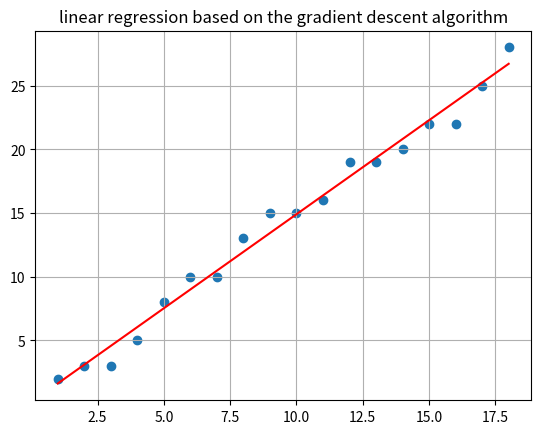

This figure's Python source:
#this code often is uesd to measure the multi-variartion regression gradient descent

import numpy as np 
import matplotlib.pyplot as plt 

# y = np.array([2,3,3,5,8,10,10,13,15,15,16,19,19,20,22,22,25,28])
# x = np.arange(1,len(y)+1)
# plt.figure()
# plt.scatter(x,y)
# plt.grid(True)
# plt.show()

# sample length
m = 18

# generate matrix X
X0 = np.ones((m, 1))
X1 = np.arange(1, m+1).reshape(m, 1)
X = np.hstack((X0, X1))

# matrix y
y = np.array([2,3,3,5,8,10,10,13,15,15,16,19,19,20,22,22,25,28]).reshape(m,1)

# alpha
alpha = 0.01

def cost_function(theta, X, y):
    diff = np.dot(X, theta) - y
    return (1./2*m) * np.dot(np.transpose(diff), diff)

def gradient_function(theta, X, y):
    diff = np.dot(X, theta) - y
    return (1./m) * np.dot(np.transpose(X), diff)

def gradient_descent(X, y, alpha):
    theta = np.array([1, 1]).reshape(2, 1)
    gradient = gradient_function(theta, X, y)
    while not np.all(np.absolute(gradient) <= 1e-5):
        theta = theta - alpha * gradient
        gradient = gradient_function(theta, X, y)
    return theta

[theta0, theta1] = gradient_descent(X, y, alpha)
plt.figure()
plt.scatter(X1,y)
plt.plot(X1, theta0 + theta1*X1, color='r')
plt.title('linear regression based on the gradient descent algorithm')
plt.grid(True)
plt.show()

